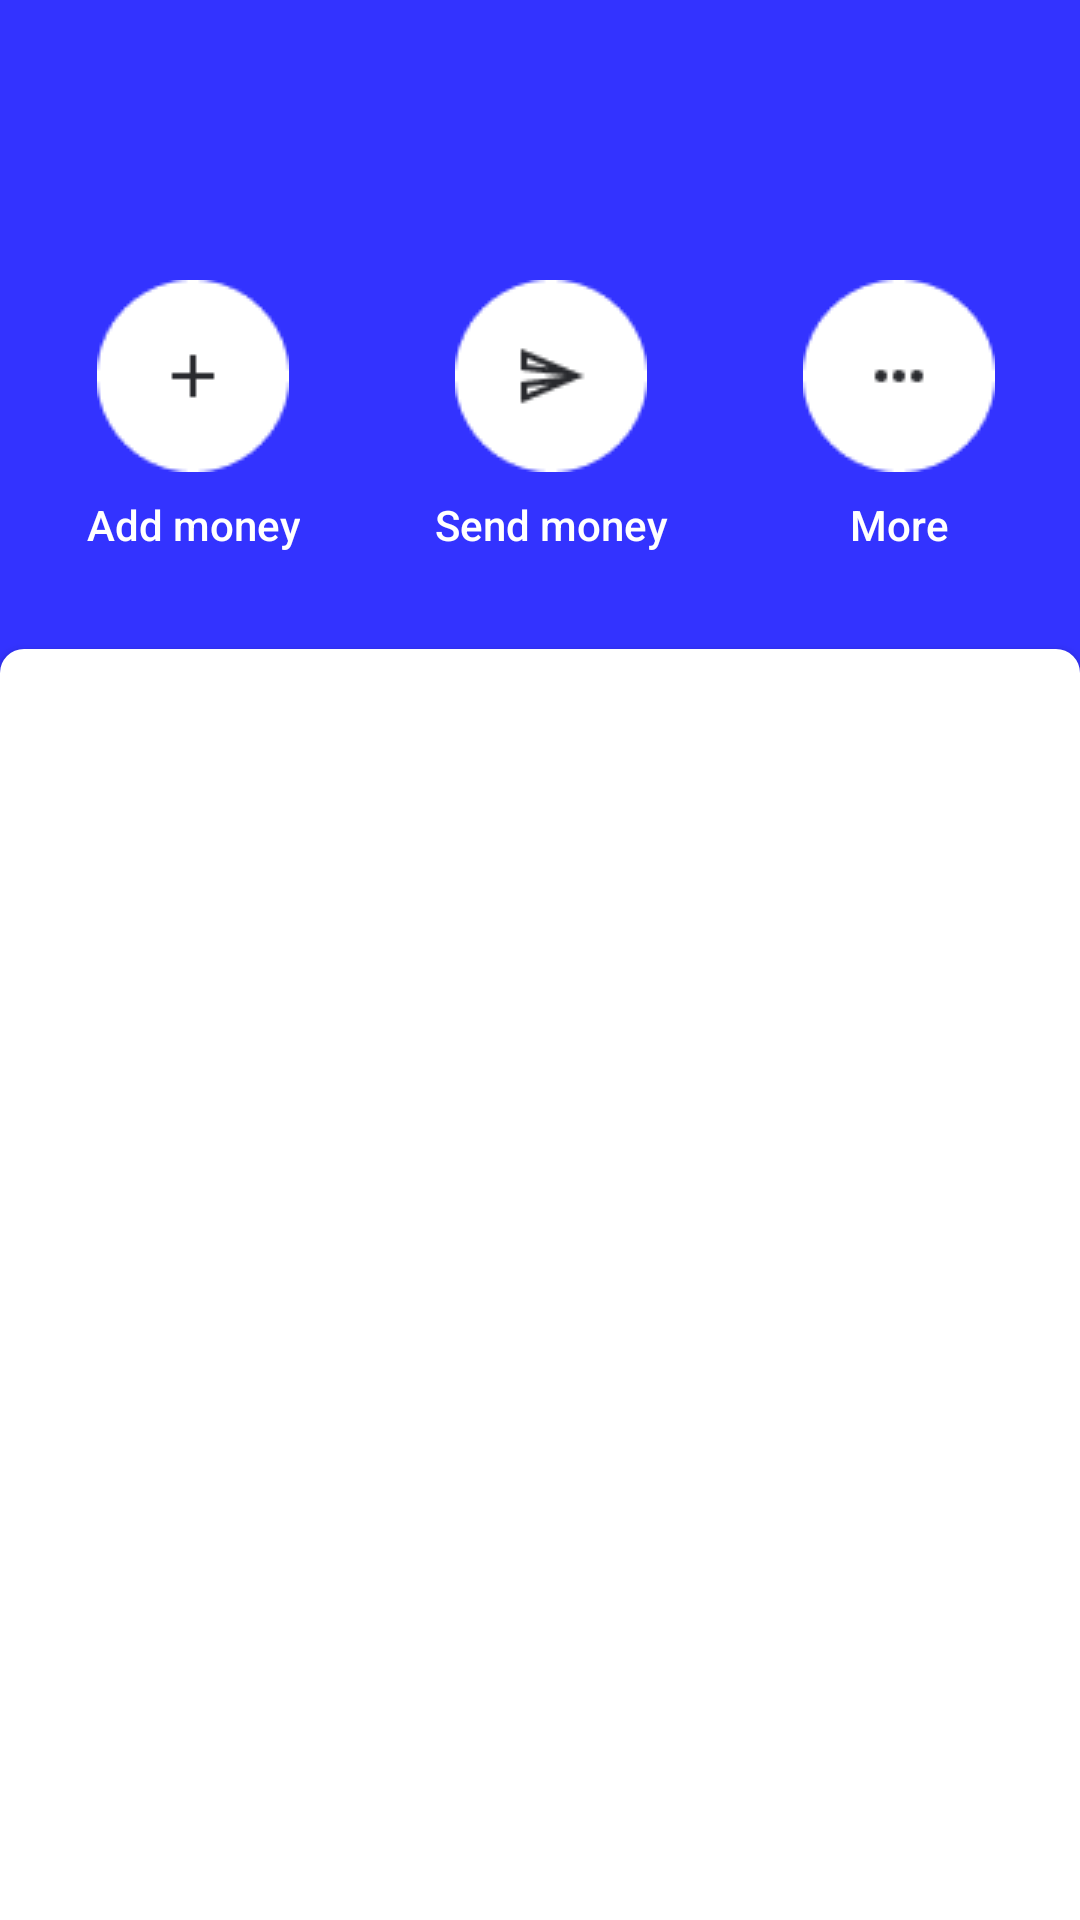

The Android layout XML behind this screen, and the referenced resources:
<!-- AndroidManifest.xml: application theme AppTheme -->
<!-- res/layout/fragment_home.xml -->
<?xml version="1.0" encoding="utf-8"?>
<androidx.constraintlayout.widget.ConstraintLayout xmlns:android="http://schemas.android.com/apk/res/android"
    xmlns:app="http://schemas.android.com/apk/res-auto"
    xmlns:tools="http://schemas.android.com/tools"
    android:layout_width="match_parent"
    android:layout_height="match_parent"
    android:background="@color/windowBackgroundColor"
    tools:context=".ui.home.HomeFragment">

    <androidx.appcompat.widget.AppCompatTextView
        android:id="@+id/tvAccountBalance"
        android:layout_width="match_parent"
        android:layout_height="wrap_content"
        android:paddingLeft="@dimen/list_item_spacing"
        android:paddingRight="@dimen/list_item_spacing"
        android:textColor="@android:color/white"
        android:layout_marginTop="@dimen/activity_vertical_margin"
        app:layout_constraintTop_toTopOf="parent"
        android:textSize="40sp"
        tools:layout_editor_absoluteX="0dp"
        tools:text="AED 2170.00" />

    <androidx.appcompat.widget.AppCompatTextView
        android:id="@+id/tvAddMoney"
        style="@style/MoneyActionButton"
        android:layout_marginTop="@dimen/margin_24dp"
        android:drawableTop="@drawable/ic_add_rounded_white"
        android:text="@string/add_money"
        app:layout_constraintEnd_toStartOf="@+id/tvSendMoney"
        app:layout_constraintStart_toStartOf="parent"
        app:layout_constraintHorizontal_chainStyle="packed"
        app:layout_constraintTop_toBottomOf="@id/tvAccountBalance" />

    <androidx.appcompat.widget.AppCompatTextView
        android:id="@+id/tvSendMoney"
        style="@style/MoneyActionButton"
        android:layout_marginLeft="@dimen/margin_45dp"
        android:drawableTop="@drawable/ic_send_money_rounded_white"
        android:text="@string/send_money"
        app:layout_constraintEnd_toStartOf="@+id/tvMore"
        app:layout_constraintHorizontal_chainStyle="packed"
        app:layout_constraintStart_toEndOf="@+id/tvAddMoney"
        app:layout_constraintTop_toTopOf="@id/tvAddMoney" />

    <androidx.appcompat.widget.AppCompatTextView
        android:id="@+id/tvMore"
        style="@style/MoneyActionButton"
        android:layout_marginLeft="@dimen/margin_45dp"
        android:drawableTop="@drawable/ic_more_rounded_white"
        android:text="@string/more"
        app:layout_constraintEnd_toEndOf="parent"
        app:layout_constraintHorizontal_chainStyle="packed"
        app:layout_constraintStart_toEndOf="@+id/tvSendMoney"
        app:layout_constraintTop_toTopOf="@id/tvAddMoney" />

    <androidx.recyclerview.widget.RecyclerView
        android:id="@+id/listTransactionHistory"
        android:layout_width="match_parent"
        android:layout_height="0dp"
        android:orientation="vertical"
        app:layoutManager="androidx.recyclerview.widget.LinearLayoutManager"
        android:clipToPadding="false"
        android:paddingTop="@dimen/list_item_spacing_half"
        android:paddingBottom="?android:listPreferredItemHeight"
        android:elevation="@dimen/cardview_default_elevation"
        android:layout_marginTop="@dimen/margin_32dp"
        app:layout_constraintTop_toBottomOf="@id/tvAddMoney"
        android:background="@drawable/bg_top_rounded_white"
        app:layout_constraintBottom_toBottomOf="parent"
        app:layout_constraintLeft_toLeftOf="parent"
        app:layout_constraintRight_toRightOf="parent"/>


    <FrameLayout
        android:id="@+id/progressLoadingLayout"
        android:layout_width="match_parent"
        android:layout_height="match_parent"
        android:background="@color/windowBackgroundColor"
        android:elevation="@dimen/cardview_default_elevation"
        android:visibility="gone"
        app:layout_constraintLeft_toLeftOf="parent"
        app:layout_constraintRight_toRightOf="parent"
        app:layout_constraintBottom_toBottomOf="parent"
        app:layout_constraintTop_toTopOf="parent">
        <ProgressBar
            android:id="@+id/progressbar"
            android:layout_width="wrap_content"
            android:layout_height="wrap_content"
            android:layout_gravity="center" />
    </FrameLayout>


</androidx.constraintlayout.widget.ConstraintLayout>
<!-- resources referenced by this layout -->
<resources>
  <color name="windowBackgroundColor">#3333FF</color>
  <dimen name="activity_vertical_margin">16dp</dimen>
  <dimen name="list_item_spacing">16dp</dimen>
  <dimen name="list_item_spacing_half">8dp</dimen>
  <dimen name="margin_24dp">24dp</dimen>
  <dimen name="margin_32dp">32dp</dimen>
  <dimen name="margin_45dp">45dp</dimen>
  <!-- drawable bg_top_rounded_white (drawable) -->
  <?xml version="1.0" encoding="utf-8"?>
  <shape xmlns:android="http://schemas.android.com/apk/res/android"
      android:shape="rectangle">
  
      <corners android:topLeftRadius="@dimen/list_item_spacing_half"
          android:topRightRadius="@dimen/list_item_spacing_half">
  
      </corners>
  
      <solid android:color="@color/cardview_light_background"/>
  
  </shape>
  <!-- drawable ic_add_rounded_white: png bitmap (drawable, 818 bytes) -->
  <!-- drawable ic_more_rounded_white: png bitmap (drawable, 876 bytes) -->
  <!-- drawable ic_send_money_rounded_white: png bitmap (drawable, 1149 bytes) -->
  <string name="add_money">Add money</string>
  <string name="more">More</string>
  <string name="send_money">Send money</string>
  <style name="MoneyActionButton">
          <item name="android:layout_width">wrap_content</item>
          <item name="android:layout_height">wrap_content</item>
          <item name="android:gravity">center</item>
          <item name="android:textAppearance">@style/TextAppearance.AppCompat.Button</item>
          <item name="background">?selectableItemBackground</item>
          <item name="android:drawablePadding">@dimen/list_item_spacing_half</item>
          <item name="textAllCaps">false</item>
          <item name="android:textColor">@android:color/white</item>
      </style>
  <style name="AppTheme" parent="Theme.MaterialComponents.Light.DarkActionBar">
          
          <item name="colorPrimary">@color/colorPrimary</item>
          <item name="colorPrimaryDark">@color/colorPrimaryDark</item>
          <item name="colorAccent">@color/colorAccent</item>
          <item name="android:textColorPrimary">@color/primaryTextColor</item>
          <item name="android:textColorSecondary">@color/secondaryTextColor</item>
      </style>
  <color name="colorPrimary">#ffffff</color>
  <color name="colorPrimaryDark">#cccccc</color>
  <color name="colorAccent">#cccccc</color>
  <color name="primaryTextColor">#000000</color>
  <color name="secondaryTextColor">#000000</color>
</resources>
